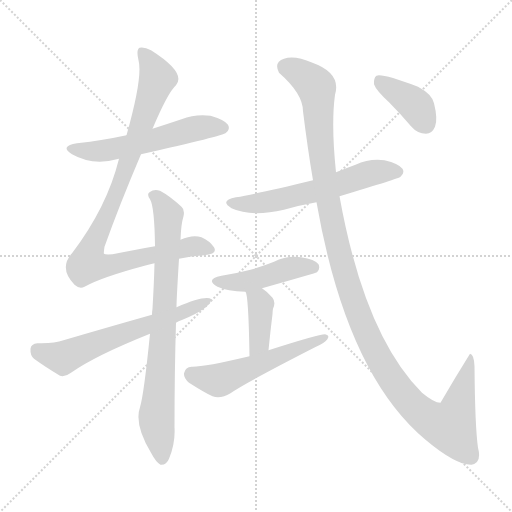
t = 0.00 s
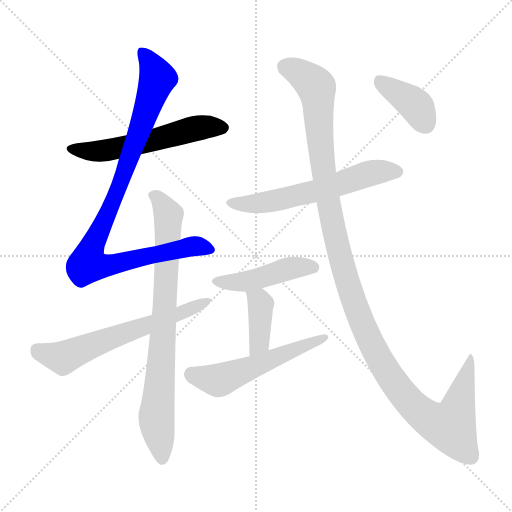
t = 1.70 s
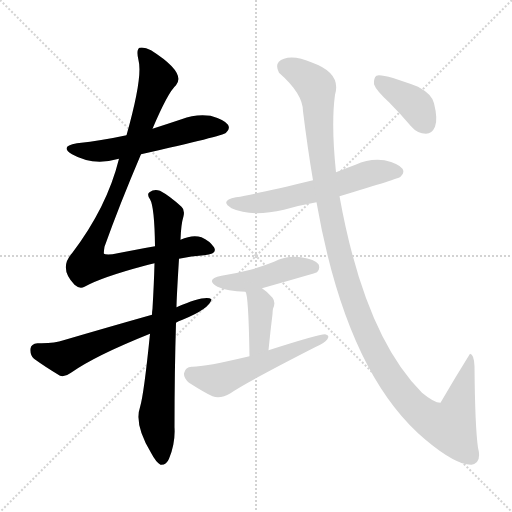
t = 3.41 s
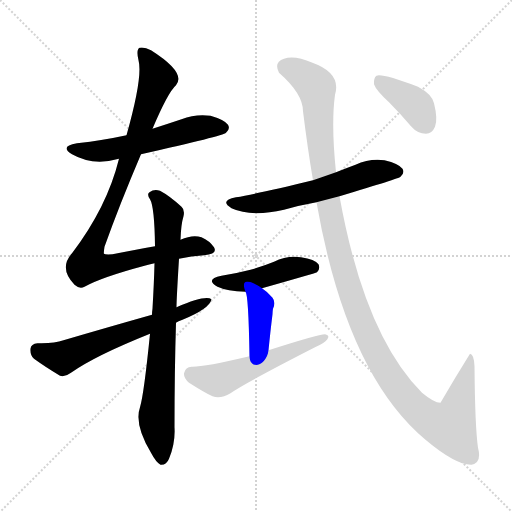
t = 5.11 s
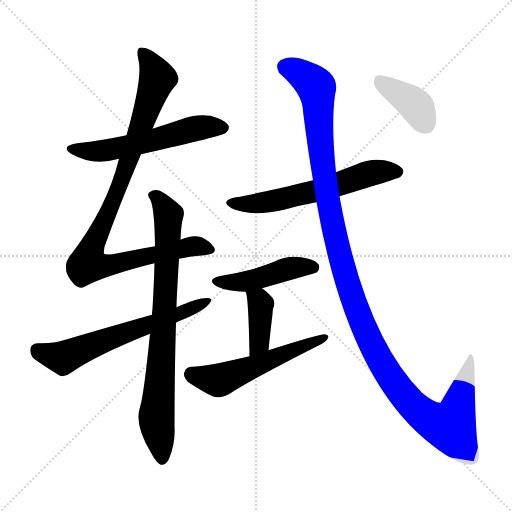
t = 6.81 s
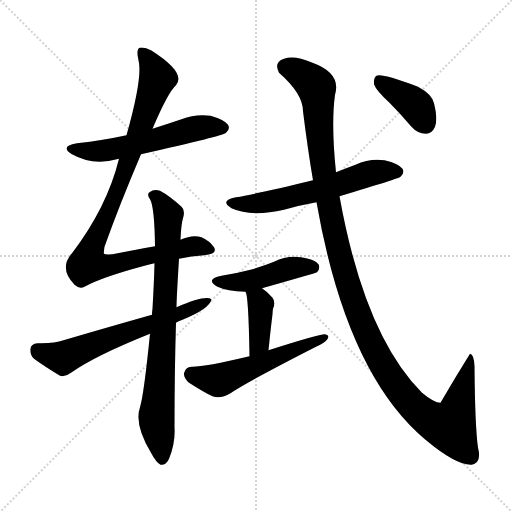
t = 8.52 s

The animated SVG that drew these frames (rendered in a browser with its animation timeline set to each time). Animation: 10 CSS @keyframes rules; one cycle of 8.52 s.

<svg version="1.1" viewBox="0 0 1024 1024" xmlns="http://www.w3.org/2000/svg">
  <g stroke="lightgray" stroke-dasharray="1,1" stroke-width="1" transform="scale(4, 4)">
    <line x1="0" y1="0" x2="256" y2="256"></line>
    <line x1="256" y1="0" x2="0" y2="256"></line>
    <line x1="128" y1="0" x2="128" y2="256"></line>
    <line x1="0" y1="128" x2="256" y2="128"></line>
  </g>
<g transform="scale(1, -1) translate(0, -900)">
   <style type="text/css">
    @keyframes keyframes0 {
      from {
       stroke: blue;
       stroke-dashoffset: 563;
       stroke-width: 128;
       }
       65% {
       animation-timing-function: step-end;
       stroke: blue;
       stroke-dashoffset: 0;
       stroke-width: 128;
       }
       to {
       stroke: black;
       stroke-width: 1024;
       }
       }
       #make-me-a-hanzi-animation-0 {
         animation: keyframes0 0.708171s both;
         animation-delay: 0.000000s;
         animation-timing-function: linear;
       }
    @keyframes keyframes1 {
      from {
       stroke: blue;
       stroke-dashoffset: 959;
       stroke-width: 128;
       }
       76% {
       animation-timing-function: step-end;
       stroke: blue;
       stroke-dashoffset: 0;
       stroke-width: 128;
       }
       to {
       stroke: black;
       stroke-width: 1024;
       }
       }
       #make-me-a-hanzi-animation-1 {
         animation: keyframes1 1.030436s both;
         animation-delay: 0.708171s;
         animation-timing-function: linear;
       }
    @keyframes keyframes2 {
      from {
       stroke: blue;
       stroke-dashoffset: 794;
       stroke-width: 128;
       }
       72% {
       animation-timing-function: step-end;
       stroke: blue;
       stroke-dashoffset: 0;
       stroke-width: 128;
       }
       to {
       stroke: black;
       stroke-width: 1024;
       }
       }
       #make-me-a-hanzi-animation-2 {
         animation: keyframes2 0.896159s both;
         animation-delay: 1.738607s;
         animation-timing-function: linear;
       }
    @keyframes keyframes3 {
      from {
       stroke: blue;
       stroke-dashoffset: 624;
       stroke-width: 128;
       }
       67% {
       animation-timing-function: step-end;
       stroke: blue;
       stroke-dashoffset: 0;
       stroke-width: 128;
       }
       to {
       stroke: black;
       stroke-width: 1024;
       }
       }
       #make-me-a-hanzi-animation-3 {
         animation: keyframes3 0.757812s both;
         animation-delay: 2.634766s;
         animation-timing-function: linear;
       }
    @keyframes keyframes4 {
      from {
       stroke: blue;
       stroke-dashoffset: 594;
       stroke-width: 128;
       }
       66% {
       animation-timing-function: step-end;
       stroke: blue;
       stroke-dashoffset: 0;
       stroke-width: 128;
       }
       to {
       stroke: black;
       stroke-width: 1024;
       }
       }
       #make-me-a-hanzi-animation-4 {
         animation: keyframes4 0.733398s both;
         animation-delay: 3.392578s;
         animation-timing-function: linear;
       }
    @keyframes keyframes5 {
      from {
       stroke: blue;
       stroke-dashoffset: 454;
       stroke-width: 128;
       }
       60% {
       animation-timing-function: step-end;
       stroke: blue;
       stroke-dashoffset: 0;
       stroke-width: 128;
       }
       to {
       stroke: black;
       stroke-width: 1024;
       }
       }
       #make-me-a-hanzi-animation-5 {
         animation: keyframes5 0.619466s both;
         animation-delay: 4.125977s;
         animation-timing-function: linear;
       }
    @keyframes keyframes6 {
      from {
       stroke: blue;
       stroke-dashoffset: 391;
       stroke-width: 128;
       }
       56% {
       animation-timing-function: step-end;
       stroke: blue;
       stroke-dashoffset: 0;
       stroke-width: 128;
       }
       to {
       stroke: black;
       stroke-width: 1024;
       }
       }
       #make-me-a-hanzi-animation-6 {
         animation: keyframes6 0.568197s both;
         animation-delay: 4.745443s;
         animation-timing-function: linear;
       }
    @keyframes keyframes7 {
      from {
       stroke: blue;
       stroke-dashoffset: 540;
       stroke-width: 128;
       }
       64% {
       animation-timing-function: step-end;
       stroke: blue;
       stroke-dashoffset: 0;
       stroke-width: 128;
       }
       to {
       stroke: black;
       stroke-width: 1024;
       }
       }
       #make-me-a-hanzi-animation-7 {
         animation: keyframes7 0.689453s both;
         animation-delay: 5.313639s;
         animation-timing-function: linear;
       }
    @keyframes keyframes8 {
      from {
       stroke: blue;
       stroke-dashoffset: 1237;
       stroke-width: 128;
       }
       80% {
       animation-timing-function: step-end;
       stroke: blue;
       stroke-dashoffset: 0;
       stroke-width: 128;
       }
       to {
       stroke: black;
       stroke-width: 1024;
       }
       }
       #make-me-a-hanzi-animation-8 {
         animation: keyframes8 1.256673s both;
         animation-delay: 6.003092s;
         animation-timing-function: linear;
       }
    @keyframes keyframes9 {
      from {
       stroke: blue;
       stroke-dashoffset: 389;
       stroke-width: 128;
       }
       56% {
       animation-timing-function: step-end;
       stroke: blue;
       stroke-dashoffset: 0;
       stroke-width: 128;
       }
       to {
       stroke: black;
       stroke-width: 1024;
       }
       }
       #make-me-a-hanzi-animation-9 {
         animation: keyframes9 0.566569s both;
         animation-delay: 7.259766s;
         animation-timing-function: linear;
       }
</style>
<path d="M 282.0 591.5 Q 447.0 628.5 452.0 634.5 Q 461.0 641.5 456.0 650.5 Q 449.0 660.5 421.0 668.5 Q 391.0 672.5 363.0 661.5 Q 333.0 651.5 305.0 642.5 L 253.0 629.5 Q 207.0 619.5 154.0 613.5 Q 118.0 607.5 144.0 591.5 Q 186.0 567.5 238.0 582.5 L 282.0 591.5 Z" fill="lightgray"></path> 
<path d="M 358.0 382.5 Q 383.0 388.5 408.0 389.5 Q 436.0 392.5 428.0 405.5 Q 419.0 418.5 403.0 425.5 Q 385.0 431.5 361.0 420.5 L 310.0 407.5 Q 271.0 400.5 225.0 391.5 Q 210.0 390.5 208.0 392.5 Q 207.0 393.5 209.0 406.5 Q 239.0 490.5 282.0 591.5 L 305.0 642.5 Q 336.0 715.5 352.0 729.5 Q 373.0 754.5 302.0 799.5 Q 289.0 806.5 279.0 804.5 Q 272.0 800.5 277.0 779.5 Q 286.0 746.5 253.0 629.5 L 238.0 582.5 Q 214.0 485.5 144.0 393.5 Q 117.0 363.5 149.0 330.5 Q 159.0 321.5 169.0 326.5 Q 203.0 345.5 289.0 368.5 Q 298.0 371.5 309.0 373.5 L 358.0 382.5 Z" fill="lightgray"></path> 
<path d="M 300.0 232.5 Q 288.0 112.5 280.0 85.5 Q 268.0 51.5 302.0 -5.5 Q 312.0 -24.5 321.0 -29.5 Q 333.0 -30.5 338.0 -17.5 Q 351.0 13.5 349.0 45.5 Q 349.0 157.5 352.0 254.5 L 353.0 285.5 Q 353.0 301.5 358.0 382.5 L 361.0 420.5 Q 362.0 451.5 367.0 467.5 Q 370.0 480.5 363.0 486.5 Q 339.0 508.5 320.0 518.5 Q 308.0 522.5 299.0 515.5 Q 293.0 511.5 300.0 501.5 Q 309.0 486.5 310.0 407.5 L 309.0 373.5 Q 308.0 333.5 305.0 282.5 Q 304.0 276.5 304.0 270.5 L 300.0 232.5 Z" fill="lightgray"></path> 
<path d="M 352.0 254.5 Q 356.0 257.5 365.0 260.5 Q 419.0 282.5 423.0 301.5 Q 411.0 310.5 353.0 285.5 L 304.0 270.5 Q 219.0 246.5 127.0 219.5 Q 108.0 212.5 75.0 213.5 Q 62.0 212.5 61.0 202.5 Q 60.0 189.5 68.0 182.5 Q 90.0 166.5 120.0 148.5 Q 130.0 145.5 142.0 154.5 Q 190.0 188.5 300.0 232.5 L 352.0 254.5 Z" fill="lightgray"></path> 
<path d="M 679.0 507.5 Q 799.0 543.5 801.0 546.5 Q 810.0 553.5 805.0 562.5 Q 798.0 572.5 769.0 579.5 Q 739.0 583.5 711.0 570.5 Q 692.0 563.5 672.0 555.5 L 626.0 539.5 Q 515.0 512.5 472.0 505.5 Q 438.0 498.5 463.0 483.5 Q 502.0 465.5 568.0 480.5 Q 599.0 489.5 633.0 495.5 L 679.0 507.5 Z" fill="lightgray"></path> 
<path d="M 524.0 323.5 Q 630.0 353.5 634.0 355.5 Q 641.0 362.5 637.0 371.5 Q 630.0 381.5 602.0 385.5 Q 574.0 389.5 548.0 376.5 Q 526.0 367.5 501.0 360.5 Q 474.0 353.5 443.0 348.5 Q 409.0 341.5 435.0 326.5 Q 454.0 317.5 491.0 316.5 L 524.0 323.5 Z" fill="lightgray"></path> 
<path d="M 537.0 199.5 Q 541.0 239.5 545.0 271.5 Q 545.0 277.5 546.0 282.5 Q 552.0 295.5 545.0 304.5 Q 535.0 316.5 524.0 323.5 C 499.0 340.5 480.0 344.5 491.0 316.5 Q 497.0 310.5 499.0 187.5 C 500.0 157.5 534.0 169.5 537.0 199.5 Z" fill="lightgray"></path> 
<path d="M 499.0 187.5 Q 406.0 165.5 383.0 166.5 Q 371.0 166.5 368.0 153.5 Q 367.0 143.5 378.0 134.5 Q 411.0 113.5 425.0 107.5 Q 441.0 101.5 461.0 113.5 Q 491.0 134.5 632.0 206.5 Q 648.0 213.5 654.0 220.5 Q 661.0 229.5 650.0 231.5 Q 637.0 231.5 537.0 199.5 L 499.0 187.5 Z" fill="lightgray"></path> 
<path d="M 633.0 495.5 Q 693.0 152.5 851.0 20.5 Q 912.0 -30.5 943.0 -29.5 Q 964.0 -25.5 956.0 4.5 Q 950.0 46.5 949.0 167.5 Q 948.0 191.5 940.0 192.5 Q 910.0 144.5 881.0 94.5 Q 868.0 94.5 844.0 114.5 Q 729.0 229.5 679.0 507.5 L 672.0 555.5 Q 662.0 651.5 670.0 710.5 Q 683.0 753.5 625.0 774.5 Q 588.0 790.5 568.0 782.5 Q 547.0 775.5 558.0 754.5 Q 606.0 712.5 606.0 677.5 Q 615.0 604.5 626.0 539.5 L 633.0 495.5 Z" fill="lightgray"></path> 
<path d="M 778.0 695.5 Q 800.0 673.5 822.0 647.5 Q 835.0 632.5 852.0 632.5 Q 864.0 632.5 870.0 646.5 Q 876.0 661.5 868.0 693.5 Q 864.0 711.5 836.0 726.5 Q 764.0 753.5 753.0 748.5 Q 747.0 744.5 748.0 731.5 Q 752.0 719.5 778.0 695.5 Z" fill="lightgray"></path> 
      <clipPath id="make-me-a-hanzi-clip-0">
      <path d="M 282.0 591.5 Q 447.0 628.5 452.0 634.5 Q 461.0 641.5 456.0 650.5 Q 449.0 660.5 421.0 668.5 Q 391.0 672.5 363.0 661.5 Q 333.0 651.5 305.0 642.5 L 253.0 629.5 Q 207.0 619.5 154.0 613.5 Q 118.0 607.5 144.0 591.5 Q 186.0 567.5 238.0 582.5 L 282.0 591.5 Z" fill="lightgray"></path>
      </clipPath>
      <path clip-path="url(#make-me-a-hanzi-clip-0)" d="M 146.0 603.5 L 184.0 596.5 L 209.0 599.5 L 291.0 614.5 L 378.0 640.5 L 423.0 647.5 L 446.0 644.5 " fill="none" id="make-me-a-hanzi-animation-0" stroke-dasharray="435 870" stroke-linecap="round"></path>

      <clipPath id="make-me-a-hanzi-clip-1">
      <path d="M 358.0 382.5 Q 383.0 388.5 408.0 389.5 Q 436.0 392.5 428.0 405.5 Q 419.0 418.5 403.0 425.5 Q 385.0 431.5 361.0 420.5 L 310.0 407.5 Q 271.0 400.5 225.0 391.5 Q 210.0 390.5 208.0 392.5 Q 207.0 393.5 209.0 406.5 Q 239.0 490.5 282.0 591.5 L 305.0 642.5 Q 336.0 715.5 352.0 729.5 Q 373.0 754.5 302.0 799.5 Q 289.0 806.5 279.0 804.5 Q 272.0 800.5 277.0 779.5 Q 286.0 746.5 253.0 629.5 L 238.0 582.5 Q 214.0 485.5 144.0 393.5 Q 117.0 363.5 149.0 330.5 Q 159.0 321.5 169.0 326.5 Q 203.0 345.5 289.0 368.5 Q 298.0 371.5 309.0 373.5 L 358.0 382.5 Z" fill="lightgray"></path>
      </clipPath>
      <path clip-path="url(#make-me-a-hanzi-clip-1)" d="M 284.0 796.5 L 301.0 776.5 L 315.0 742.5 L 251.0 559.5 L 186.0 414.5 L 176.0 372.5 L 220.0 370.5 L 394.0 408.5 L 415.0 401.5 " fill="none" id="make-me-a-hanzi-animation-1" stroke-dasharray="831 1662" stroke-linecap="round"></path>

      <clipPath id="make-me-a-hanzi-clip-2">
      <path d="M 300.0 232.5 Q 288.0 112.5 280.0 85.5 Q 268.0 51.5 302.0 -5.5 Q 312.0 -24.5 321.0 -29.5 Q 333.0 -30.5 338.0 -17.5 Q 351.0 13.5 349.0 45.5 Q 349.0 157.5 352.0 254.5 L 353.0 285.5 Q 353.0 301.5 358.0 382.5 L 361.0 420.5 Q 362.0 451.5 367.0 467.5 Q 370.0 480.5 363.0 486.5 Q 339.0 508.5 320.0 518.5 Q 308.0 522.5 299.0 515.5 Q 293.0 511.5 300.0 501.5 Q 309.0 486.5 310.0 407.5 L 309.0 373.5 Q 308.0 333.5 305.0 282.5 Q 304.0 276.5 304.0 270.5 L 300.0 232.5 Z" fill="lightgray"></path>
      </clipPath>
      <path clip-path="url(#make-me-a-hanzi-clip-2)" d="M 308.0 509.5 L 337.0 468.5 L 313.0 71.5 L 324.0 -17.5 " fill="none" id="make-me-a-hanzi-animation-2" stroke-dasharray="666 1332" stroke-linecap="round"></path>

      <clipPath id="make-me-a-hanzi-clip-3">
      <path d="M 352.0 254.5 Q 356.0 257.5 365.0 260.5 Q 419.0 282.5 423.0 301.5 Q 411.0 310.5 353.0 285.5 L 304.0 270.5 Q 219.0 246.5 127.0 219.5 Q 108.0 212.5 75.0 213.5 Q 62.0 212.5 61.0 202.5 Q 60.0 189.5 68.0 182.5 Q 90.0 166.5 120.0 148.5 Q 130.0 145.5 142.0 154.5 Q 190.0 188.5 300.0 232.5 L 352.0 254.5 Z" fill="lightgray"></path>
      </clipPath>
      <path clip-path="url(#make-me-a-hanzi-clip-3)" d="M 74.0 200.5 L 126.0 184.5 L 418.0 298.5 " fill="none" id="make-me-a-hanzi-animation-3" stroke-dasharray="496 992" stroke-linecap="round"></path>

      <clipPath id="make-me-a-hanzi-clip-4">
      <path d="M 679.0 507.5 Q 799.0 543.5 801.0 546.5 Q 810.0 553.5 805.0 562.5 Q 798.0 572.5 769.0 579.5 Q 739.0 583.5 711.0 570.5 Q 692.0 563.5 672.0 555.5 L 626.0 539.5 Q 515.0 512.5 472.0 505.5 Q 438.0 498.5 463.0 483.5 Q 502.0 465.5 568.0 480.5 Q 599.0 489.5 633.0 495.5 L 679.0 507.5 Z" fill="lightgray"></path>
      </clipPath>
      <path clip-path="url(#make-me-a-hanzi-clip-4)" d="M 465.0 495.5 L 523.0 493.5 L 635.0 518.5 L 738.0 552.5 L 795.0 556.5 " fill="none" id="make-me-a-hanzi-animation-4" stroke-dasharray="466 932" stroke-linecap="round"></path>

      <clipPath id="make-me-a-hanzi-clip-5">
      <path d="M 524.0 323.5 Q 630.0 353.5 634.0 355.5 Q 641.0 362.5 637.0 371.5 Q 630.0 381.5 602.0 385.5 Q 574.0 389.5 548.0 376.5 Q 526.0 367.5 501.0 360.5 Q 474.0 353.5 443.0 348.5 Q 409.0 341.5 435.0 326.5 Q 454.0 317.5 491.0 316.5 L 524.0 323.5 Z" fill="lightgray"></path>
      </clipPath>
      <path clip-path="url(#make-me-a-hanzi-clip-5)" d="M 436.0 338.5 L 483.0 335.5 L 583.0 364.5 L 630.0 362.5 " fill="none" id="make-me-a-hanzi-animation-5" stroke-dasharray="326 652" stroke-linecap="round"></path>

      <clipPath id="make-me-a-hanzi-clip-6">
      <path d="M 537.0 199.5 Q 541.0 239.5 545.0 271.5 Q 545.0 277.5 546.0 282.5 Q 552.0 295.5 545.0 304.5 Q 535.0 316.5 524.0 323.5 C 499.0 340.5 480.0 344.5 491.0 316.5 Q 497.0 310.5 499.0 187.5 C 500.0 157.5 534.0 169.5 537.0 199.5 Z" fill="lightgray"></path>
      </clipPath>
      <path clip-path="url(#make-me-a-hanzi-clip-6)" d="M 497.0 317.5 L 522.0 292.5 L 519.0 214.5 L 502.0 200.5 " fill="none" id="make-me-a-hanzi-animation-6" stroke-dasharray="263 526" stroke-linecap="round"></path>

      <clipPath id="make-me-a-hanzi-clip-7">
      <path d="M 499.0 187.5 Q 406.0 165.5 383.0 166.5 Q 371.0 166.5 368.0 153.5 Q 367.0 143.5 378.0 134.5 Q 411.0 113.5 425.0 107.5 Q 441.0 101.5 461.0 113.5 Q 491.0 134.5 632.0 206.5 Q 648.0 213.5 654.0 220.5 Q 661.0 229.5 650.0 231.5 Q 637.0 231.5 537.0 199.5 L 499.0 187.5 Z" fill="lightgray"></path>
      </clipPath>
      <path clip-path="url(#make-me-a-hanzi-clip-7)" d="M 382.0 152.5 L 441.0 140.5 L 648.0 224.5 " fill="none" id="make-me-a-hanzi-animation-7" stroke-dasharray="412 824" stroke-linecap="round"></path>

      <clipPath id="make-me-a-hanzi-clip-8">
      <path d="M 633.0 495.5 Q 693.0 152.5 851.0 20.5 Q 912.0 -30.5 943.0 -29.5 Q 964.0 -25.5 956.0 4.5 Q 950.0 46.5 949.0 167.5 Q 948.0 191.5 940.0 192.5 Q 910.0 144.5 881.0 94.5 Q 868.0 94.5 844.0 114.5 Q 729.0 229.5 679.0 507.5 L 672.0 555.5 Q 662.0 651.5 670.0 710.5 Q 683.0 753.5 625.0 774.5 Q 588.0 790.5 568.0 782.5 Q 547.0 775.5 558.0 754.5 Q 606.0 712.5 606.0 677.5 Q 615.0 604.5 626.0 539.5 L 633.0 495.5 Z" fill="lightgray"></path>
      </clipPath>
      <path clip-path="url(#make-me-a-hanzi-clip-8)" d="M 571.0 765.5 L 594.0 757.5 L 633.0 724.5 L 648.0 550.5 L 674.0 411.5 L 716.0 274.5 L 769.0 164.5 L 809.0 107.5 L 843.0 73.5 L 872.0 54.5 L 903.0 49.5 L 937.0 156.5 L 939.0 184.5 " fill="none" id="make-me-a-hanzi-animation-8" stroke-dasharray="1109 2218" stroke-linecap="round"></path>

      <clipPath id="make-me-a-hanzi-clip-9">
      <path d="M 778.0 695.5 Q 800.0 673.5 822.0 647.5 Q 835.0 632.5 852.0 632.5 Q 864.0 632.5 870.0 646.5 Q 876.0 661.5 868.0 693.5 Q 864.0 711.5 836.0 726.5 Q 764.0 753.5 753.0 748.5 Q 747.0 744.5 748.0 731.5 Q 752.0 719.5 778.0 695.5 Z" fill="lightgray"></path>
      </clipPath>
      <path clip-path="url(#make-me-a-hanzi-clip-9)" d="M 757.0 741.5 L 826.0 693.5 L 851.0 651.5 " fill="none" id="make-me-a-hanzi-animation-9" stroke-dasharray="261 522" stroke-linecap="round"></path>

</g>
</svg>
